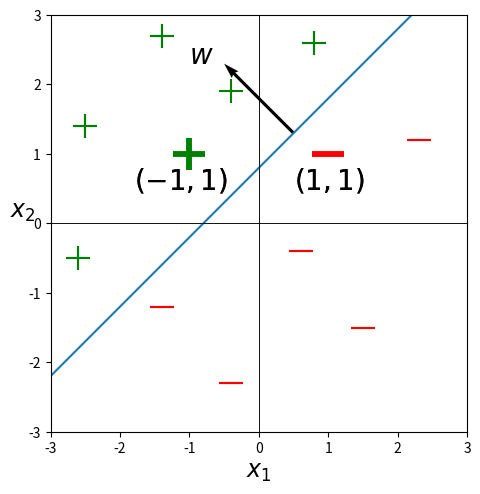

The script that saved this image:
import random
import math
import matplotlib.pyplot as plt
import numpy as np

# 1. grafikoa

# Puntuak gehitu
plt.scatter([2.3, -0.4, -1.4,0.6,1.5], [1.2, -2.3,-1.2,-0.4,-1.5], color='red', marker='_', s = 300)
plt.scatter([-0.4, 0.8,-2.5,-2.6, -1.4], [1.9, 2.6,1.4,-0.5, 2.7], color='green', marker='+', s = 300)
plt.scatter([1],[1], color='red', marker='_', s = 500, linewidth = 4)
plt.scatter([-1],[1], color='green', marker='+', s = 500, linewidth = 4)
plt.text(0.5,0.5, r'$(1,1)$', color='black', fontsize=20)
plt.text(-1.8,0.5, r'$(-1,1)$', color='black', fontsize=20)
plt.xlabel(r'$x_1$', fontsize = 17)
plt.ylabel(r'$x_2$',rotation = 0, fontsize = 17)
plt.tight_layout(pad = 0.2)

# plt.grid(True)
plt.xlim([-3,3])
plt.ylim([-3,3])
plt.axhline(0, color='black',linewidth=0.5)
plt.axvline(0, color='black',linewidth=0.5)
plt.gca().set_aspect('equal', adjustable='box')



# l =plt.legend(fontsize = 15, loc = 'upper left')
# l.get_frame().set_alpha(1) 
plt.show()




# 2. grafikoa

m = 1
b = -0.8
# Lerroa marrazteko puntuak:
x = np.linspace(-10, 10, 100)
y = m * x - b

# Grafikoa sortu: 
plt.plot(x, y, label=r'$-x + y - 1 = 0$')
# Puntuak gehitu
plt.scatter([2.3, -0.4, -1.4,0.6,1.5], [1.2, -2.3,-1.2,-0.4,-1.5], color='red', marker='_', s = 300)
plt.scatter([ 0.8,-2.5,-2.6, -1.4], [2.6,1.4,-0.5, 2.7], color='green', marker='+', s = 300)
plt.scatter([1],[1], color='red', marker='_', s = 500, linewidth = 4)
plt.scatter([-1],[1], color='green', marker='+', s = 500, linewidth = 4)
plt.text(0.5,0.5, r'$(1,1)$', color='black', fontsize=20)
plt.text(-1.8,0.5, r'$(-1,1)$', color='black', fontsize=20)
plt.xlabel(r'$x_1$', fontsize = 17)
plt.ylabel(r'$x_2$',rotation = 0, fontsize = 17)
plt.tight_layout(pad = 0.2)

# plt.grid(True)
plt.xlim([-3,3])
plt.ylim([-3,3])
plt.axhline(0, color='black',linewidth=0.5)
plt.axvline(0, color='black',linewidth=0.5)
plt.gca().set_aspect('equal', adjustable='box')

q = plt.quiver(.5,1.3,-1,1,angles = 'xy',scale_units = 'xy', scale = 1, color = 'black')
plt.text(-1,2.3, r'$w$', color='black', fontsize=20)


# l =plt.legend(fontsize = 15, loc = 'upper left')
# l.get_frame().set_alpha(1) 
plt.show()
